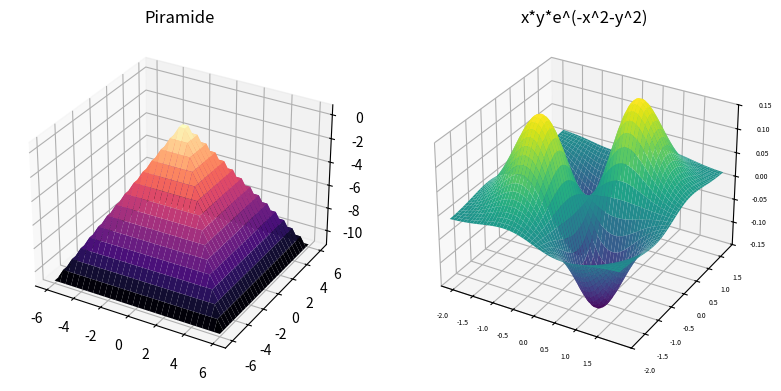

Write the Python code that produced this figure.
#Ejercicios4
import math 
import numpy as np
import matplotlib.pyplot as plt
from matplotlib import cm

def f1(x,y):
   return( 1- abs(x+y) - abs(y-x))
def f2(x,y):
   return( x*y*np.exp(-x**2-y**2))

fig = plt.figure(figsize=plt.figaspect(0.5))
ax = fig.add_subplot(1, 2, 1, projection='3d')

x = np.linspace(-6, 6, 30)
y = np.linspace(-6, 6, 30)

X, Y = np.meshgrid(x, y)
Z = f1(X, Y)


fig1 = ax.plot_surface(X, Y, Z, rstride=1, cstride=1,cmap='magma', edgecolor='none')
ax.set_title('Piramide')


ax = fig.add_subplot(1, 2, 2, projection='3d')
ax.set_xlim3d(-2, 2,auto=True)
ax.set_ylim3d(-2, 2)
ax.set_zlim3d(-0.15, 0.15)

x = np.linspace(-2, 2, 100)
y = np.linspace(-2, 2, 100)



X, Y = np.meshgrid(x, y)
Z = f2(X, Y)
ax.plot_surface(X, Y, Z,cmap='viridis', edgecolor='none')
ax.set_title('x*y*e^(-x^2-y^2)')
plt.xticks(np.arange(-2,2,step=0.5))
plt.yticks(np.arange(-2,2,step=0.5))
ax.tick_params(axis="x", labelsize=5)
ax.tick_params(axis="y", labelsize=5)
ax.tick_params(axis="z", labelsize=5)

plt.show()